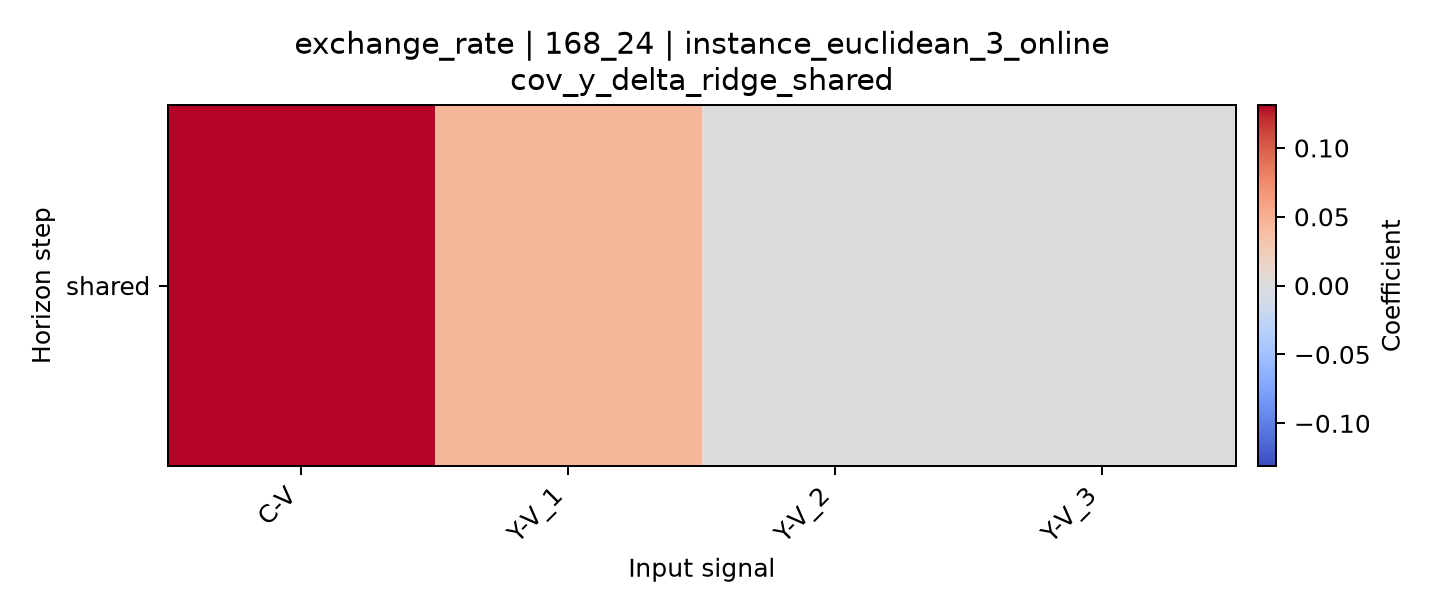

Source data for this figure (header and first rows):
horizon, C-V, Y-V_1, Y-V_2, Y-V_3
shared, 0.1312, 0.04483, 6.91080726991664e-06, 1.2059097667473561e-05
